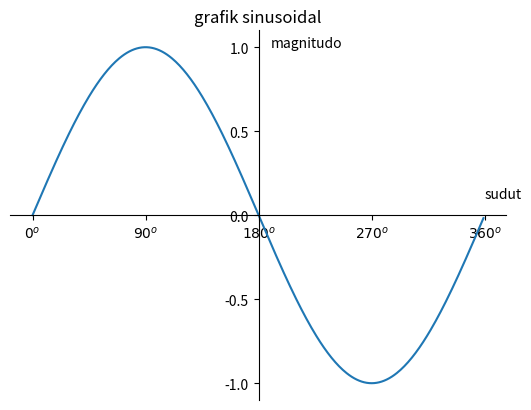

This chart was generated by the following Python code:
import matplotlib.pyplot as plt
import numpy as np

sudut = np.arange(0,360,1)
y = np.sin(np.deg2rad(sudut))

plt.plot(sudut,y)
plt.title("grafik sinusoidal")
plt.text(190,1,"magnitudo")
plt.text(360,0.1,"sudut")

plt.yticks([-1,-0.5,0,0.5,1])
plt.xticks([0,90,180,270,360], [r'$ {0}^o $', r'$ {90}^o $', r'$ {180}^o $', r'$ {270}^o $', r'$ {360}^o $'])

ax = plt.gca()
ax.spines['left'].set_position(('data',180))
ax.spines['bottom'].set_position(('data',0))
ax.spines['right'].set_color('none')
ax.spines['top'].set_color('none')


plt.show()












